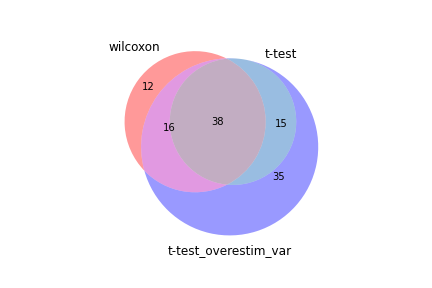

The data file committed next to this chart (first rows):
wilcoxon, t-test, t-test_overestim_var
Thy1, Gpsm2, Plk4
Clic1, Plk4, Racgap1
Actb, Racgap1, Gpsm2
Cox5a, Mcu, Mcu
Racgap1, Gzmb, Gzmb
Plk4, Mki67, Mki67
Cd48, Sp4, Reep5
Nkg7, Thy1, Thy1
Lgals1, Reep5, Sp4
Mki67, Bspry, Birc5
Myl6, Gzma, Myl6
Rap1b, Myl6, Cdca8
Reep5, Birc5, Gzma
Gpsm2, Cdca8, Cmtm7
Birc5, Cmtm7, Gng2
Emp3, Gng2, Bspry
Ddx3y, Tbx21, Pycard
Abhd2, Reep4, Cyba
Ctsd, Pycard, Aurkaip1
Sp4, Cyba, Tbx21
Uba1, 1500009L16Rik, 1500009L16Rik
Aurkaip1, Aurkaip1, Reep4
Bspry, Mark2, Emp3
Ccdc34, Emp3, Mark2
Cyba, Cd48, Cd48
Ppp1ca, Ctsd, Cox5a
Sh3bgrl3, Triobp, Ctsd
H3f3b, Ccdc34, Ccdc34
Gzma, Cox5a, Rap1b
Cdca8, Rpp30, Ube2s
Tbx21, Sephs1, Fkbp2
Akr1a1, Rap1b, Uba1
Arl6ip1, Dennd4a, Triobp
H2afz, Alkbh2, Rpp30
Calm1, Uba1, Lgals3
Ggh, Fkbp2, Sec11c
Ikzf1, Ube2s, Akr1a1
Pycard, Nkg7, Dennd4a
Eif2s3y, Mllt3, Sephs1
Mark2, Nuf2, Mllt3
Atox1, Sec11c, Nkg7
Hmgb2, Ddx3y, H3f3b
Gzmb, Akr1a1, Id2
Lbr, Prex1, Calm1
Gng2, Myef2, Prex1
Cmtm7, H3f3b, Nuf2
Gnb2, Rab5a, Rab5a
Cox4i1, Id2, Bhlhe40
Rab5a, Bhlhe40, Myef2
Copb1, Arl6ip1, Alkbh2
Csrp1, Gnpda1, Hnrnpul1
Ube2c, Hmmr, Ppp1r35
Pmm2, Actb, Arl6ip1
Cox17, , Dbi
Fam49b, , Ddx3y
1500009L16Rik, , Gnpda1
Rhoa, , Hmmr
Ube2s, , Trir
Reep4, , Ccnb2
Pbrm1, , Actb
... 44 more rows
